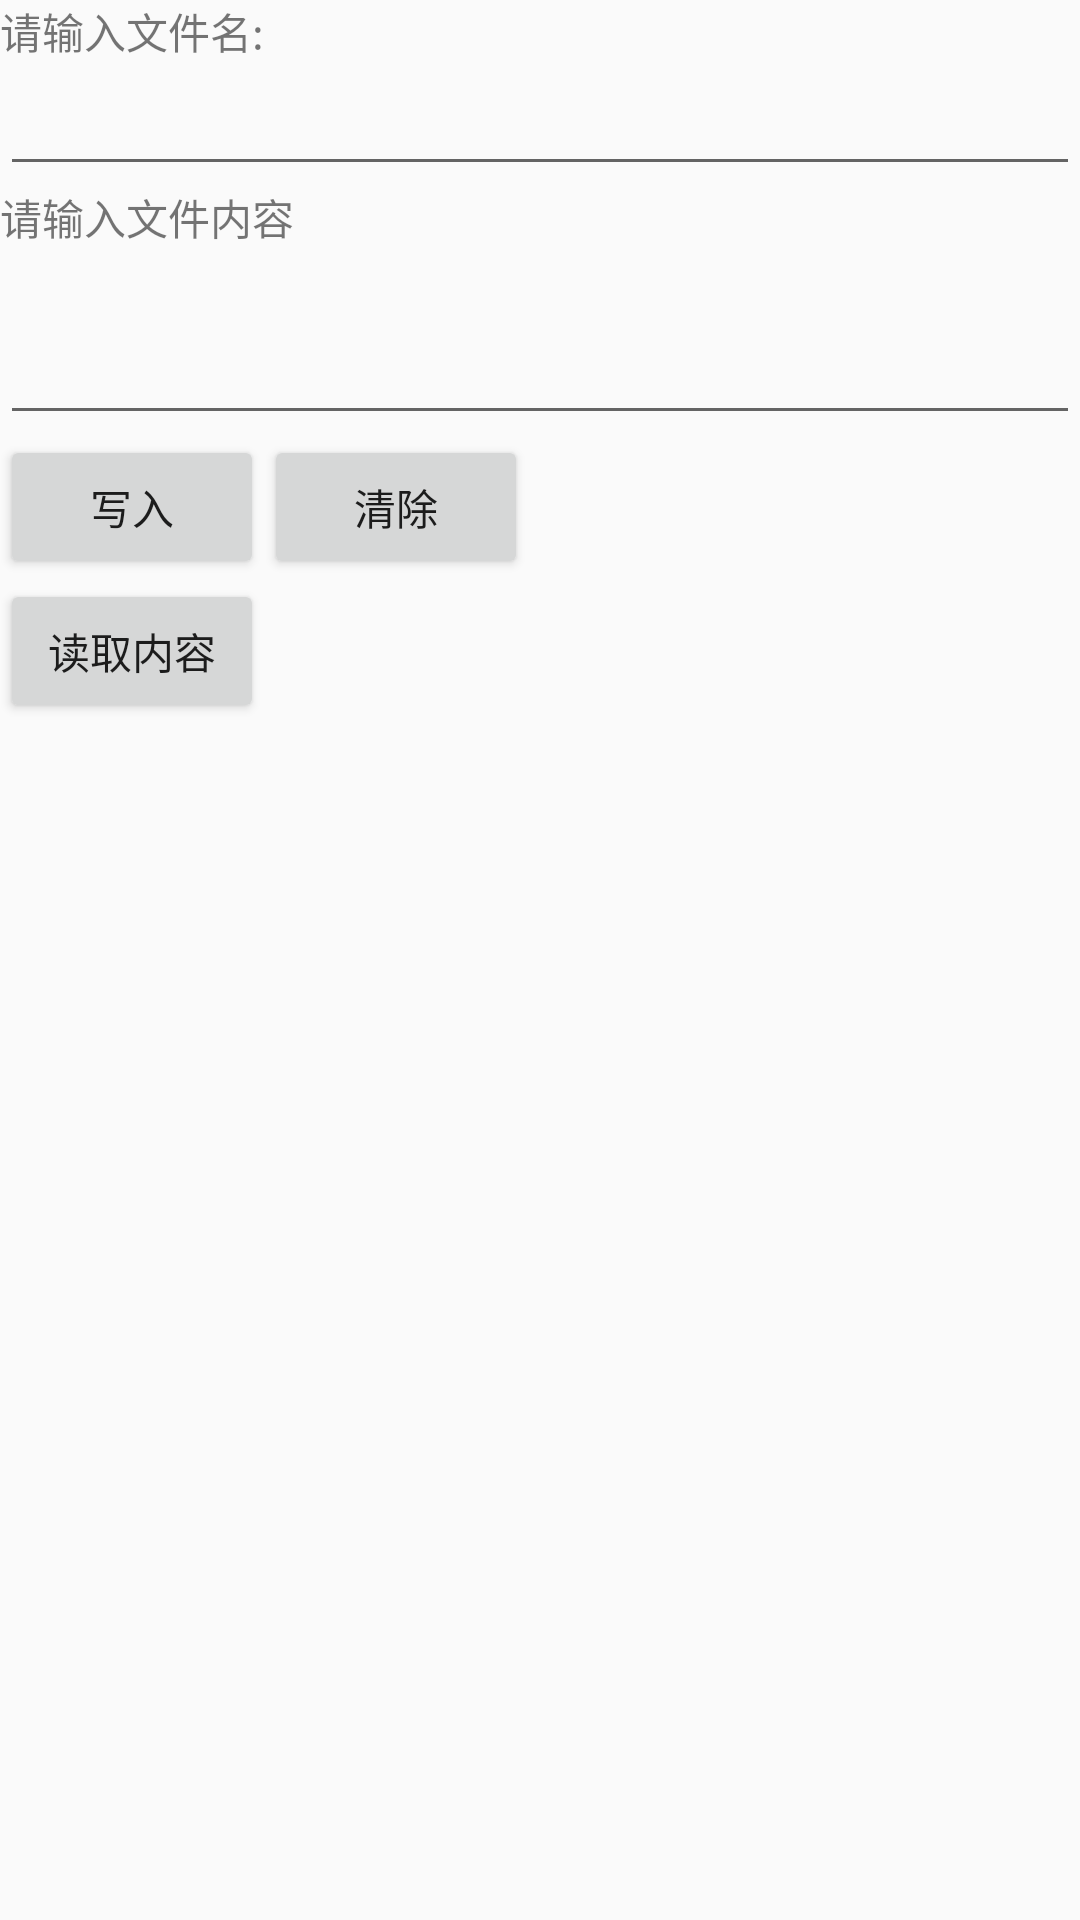

Layout XML and referenced resources for this Android screen:
<!-- AndroidManifest.xml: application theme AppTheme.NoActionBar -->
<!-- res/layout/file_operations_activity.xml -->
<LinearLayout xmlns:android="http://schemas.android.com/apk/res/android"
    android:id="@+id/LinearLayout1"
    android:layout_width="match_parent"
    android:layout_height="match_parent"
    android:orientation="vertical">

    <TextView
        android:layout_width="wrap_content"
        android:layout_height="wrap_content"
        android:text="请输入文件名:" />

    <EditText
        android:id="@+id/editname"
        android:layout_width="match_parent"
        android:layout_height="wrap_content" />

    <TextView
        android:layout_width="wrap_content"
        android:layout_height="wrap_content"
        android:text="请输入文件内容" />

    <EditText
        android:id="@+id/editdetail"
        android:layout_width="match_parent"
        android:layout_height="wrap_content"
        android:minLines="2" />

    <LinearLayout
        android:layout_width="fill_parent"
        android:layout_height="wrap_content"
        android:orientation="horizontal">

        <Button
            android:id="@+id/btnsave"
            android:layout_width="wrap_content"
            android:layout_height="wrap_content"
            android:text="写入" />

        <Button
            android:id="@+id/btnclean"
            android:layout_width="wrap_content"
            android:layout_height="wrap_content"
            android:text="清除" />
    </LinearLayout>

    <Button
        android:id="@+id/btnread"
        android:layout_width="wrap_content"
        android:layout_height="wrap_content"
        android:text="读取内容" />

</LinearLayout>
<!-- resources referenced by this layout -->
<resources>
  <style name="AppTheme.NoActionBar">
          <item name="windowActionBar">false</item>
          <item name="windowNoTitle">true</item>
      </style>
</resources>
